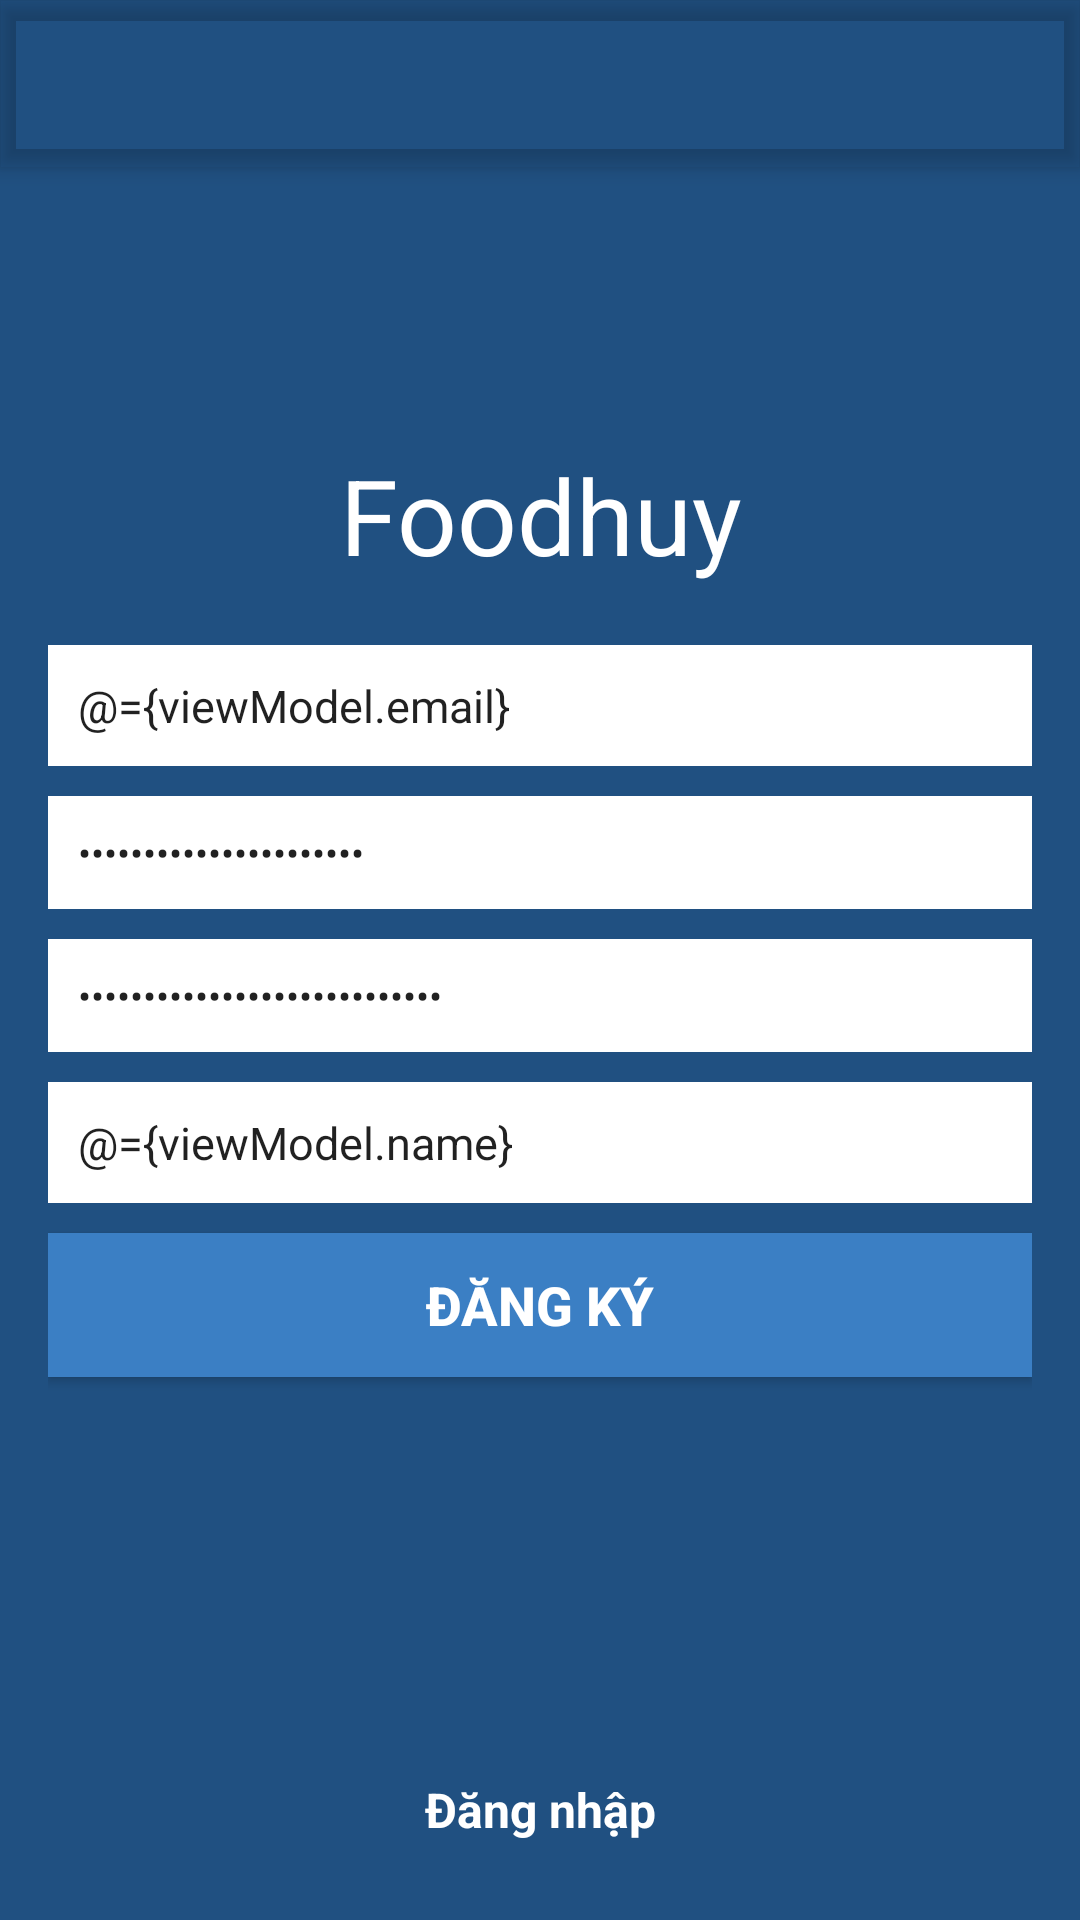

Reconstruct the res/layout file that produces this screen, plus the resources it refers to.
<!-- AndroidManifest.xml: application theme AppTheme -->
<!-- res/layout/activity_register.xml -->
<?xml version="1.0" encoding="utf-8"?>
<layout
    xmlns:android="http://schemas.android.com/apk/res/android"
    xmlns:tools="http://schemas.android.com/tools">

    <data>
        <variable
            name="viewModel"
            type="com.devlin.core.viewmodel.RegisterViewModel">

        </variable>

    </data>

    <android.support.design.widget.CoordinatorLayout
        android:layout_width="match_parent"
        android:layout_height="match_parent"
        android:background="#205081"
        tools:context="com.devlin.foodhuy.activities.RegisterActivity">

        <include layout="@layout/toolbar_transparent"/>

        <RelativeLayout
            android:orientation="vertical"
            android:paddingBottom="@dimen/activity_vertical_margin"
            android:paddingLeft="@dimen/activity_horizontal_margin"
            android:paddingRight="@dimen/activity_horizontal_margin"
            android:paddingTop="@dimen/activity_vertical_margin"
            android:layout_width="match_parent"
            android:layout_height="match_parent">

            <LinearLayout
                android:layout_width="match_parent"
                android:layout_height="wrap_content"
                android:layout_centerInParent="true"
                android:orientation="vertical"
                android:id="@+id/linearLayout">

                <TextView
                    android:layout_width="match_parent"
                    android:layout_height="wrap_content"
                    android:gravity="center"
                    android:textColor="#ffffff"
                    android:textSize="35sp"
                    android:layout_marginBottom="20dp"
                    android:text="Foodhuy"/>

                <EditText
                    android:layout_width="match_parent"
                    android:background="#ffffff"
                    android:hint="Email"
                    android:padding="10dp"
                    android:inputType="textEmailAddress"
                    android:textSize="15sp"
                    android:text="@={viewModel.email}"
                    android:layout_marginBottom="10dp"
                    android:layout_height="wrap_content"/>

                <EditText
                    android:layout_width="match_parent"
                    android:background="#ffffff"
                    android:hint="Mật khẩu"
                    android:inputType="textPassword"
                    android:padding="10dp"
                    android:textSize="13sp"
                    android:text="@={viewModel.password}"
                    android:layout_marginBottom="10dp"
                    android:layout_height="wrap_content"/>

                <EditText
                    android:layout_width="match_parent"
                    android:background="#ffffff"
                    android:hint="Nhập lại mật khẩu"
                    android:padding="10dp"
                    android:textSize="13sp"
                    android:text="@={viewModel.retypePassword}"
                    android:inputType="textPassword"
                    android:layout_marginBottom="10dp"
                    android:layout_height="wrap_content"/>

                <EditText
                    android:layout_width="match_parent"
                    android:background="#ffffff"
                    android:hint="Tên hiển thị"
                    android:padding="10dp"
                    android:text="@={viewModel.name}"
                    android:textSize="15sp"
                    android:layout_marginBottom="10dp"
                    android:layout_height="wrap_content"/>

                <Button
                    android:layout_width="match_parent"
                    android:layout_height="match_parent"
                    android:text="Đăng ký"
                    android:textColor="#ffffff"
                    android:textStyle="bold"
                    android:onClick="@{() -> viewModel.registerCommand()}"
                    android:textSize="18sp"
                    android:background="#3B7FC4"
                    android:layout_below="@+id/linearLayout"
                    android:layout_centerHorizontal="true"/>

                <TextView
                    android:layout_width="match_parent"
                    android:layout_height="wrap_content"
                    android:textColor="#ffffff"
                    android:gravity="center"
                    android:layout_marginTop="15dp"
                    android:textSize="13sp"
                    android:text="@{viewModel.error}"
                    android:textStyle="italic"/>

            </LinearLayout>


            <LinearLayout
                android:orientation="vertical"
                android:layout_width="match_parent"
                android:layout_height="wrap_content"
                android:layout_alignParentBottom="true"
                android:layout_centerHorizontal="true">

                <TextView
                    android:layout_width="match_parent"
                    android:layout_height="wrap_content"
                    android:gravity="center"
                    android:textSize="16sp"
                    android:textStyle="bold"
                    android:layout_margin="10dp"
                    android:onClick="@{() -> viewModel.goBack()}"
                    android:textColor="#ffffff"
                    android:text="Đăng nhập"/>
            </LinearLayout>


        </RelativeLayout>
    </android.support.design.widget.CoordinatorLayout>

</layout>
<!-- res/layout/toolbar_transparent.xml (included above) -->
<?xml version="1.0" encoding="utf-8"?>
<android.support.design.widget.AppBarLayout
    xmlns:android="http://schemas.android.com/apk/res/android"
    xmlns:app="http://schemas.android.com/apk/res-auto"
    android:layout_width="match_parent"
    android:background="@android:color/transparent"
    android:layout_height="wrap_content"
    android:theme="@style/AppTheme.AppBarOverlay">
    .
    <android.support.v7.widget.Toolbar
        android:id="@+id/toolbar"
        android:layout_width="match_parent"
        android:layout_height="?attr/actionBarSize"
        app:popupTheme="@style/AppTheme.PopupOverlay" />
</android.support.design.widget.AppBarLayout>
<!-- resources referenced by this layout -->
<resources>
  <dimen name="activity_horizontal_margin">16dp</dimen>
  <dimen name="activity_vertical_margin">16dp</dimen>
  <style name="AppTheme.AppBarOverlay" parent="ThemeOverlay.AppCompat.Dark.ActionBar" />
  <style name="AppTheme.PopupOverlay" parent="ThemeOverlay.AppCompat.Light" />
  <style name="AppTheme" parent="Theme.AppCompat.Light.DarkActionBar">
          
          <item name="colorPrimary">@color/colorPrimary</item>
          <item name="colorPrimaryDark">@color/colorPrimaryDark</item>
          <item name="colorAccent">@color/colorAccent</item>
          <item name="windowActionBar">false</item>
          <item name="windowNoTitle">true</item>
  
  
  
  
      </style>
  <color name="colorPrimary">#9C27B0</color>
  <color name="colorPrimaryDark">#8E24AA</color>
  <color name="colorAccent">#BA68C8</color>
</resources>
